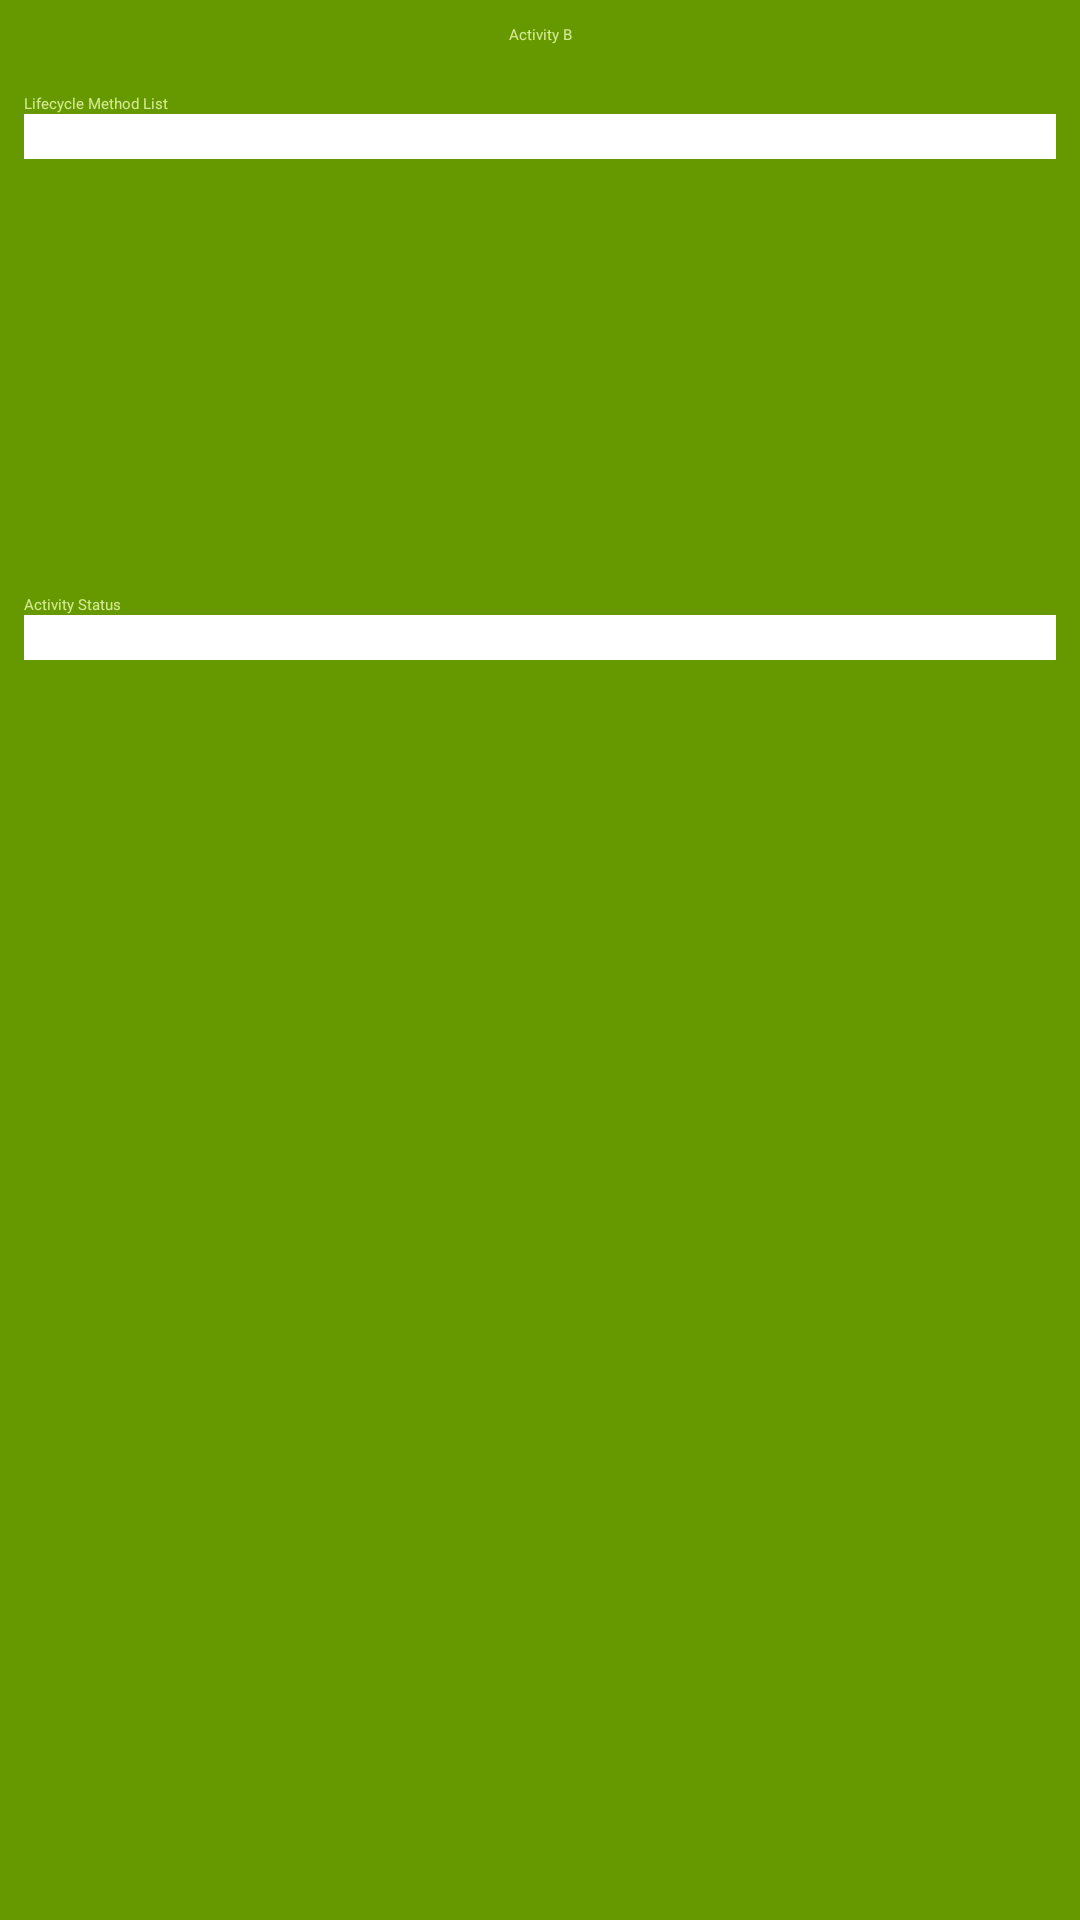

Here is an Android app screen rendered from its layout file. Give the layout XML and the strings, colors and styles it references.
<!-- AndroidManifest.xml: application theme NoTitleTheme -->
<!-- res/layout/activity_b.xml -->
<?xml version="1.0" encoding="utf-8"?>
<LinearLayout xmlns:android="http://schemas.android.com/apk/res/android"
    android:orientation="vertical"
    android:layout_width="match_parent"
    android:layout_height="match_parent"
    android:background="@color/dark_green"
    android:padding="8dip"
    >
    <TextView android:layout_width="match_parent"
        android:layout_height="wrap_content"
        android:text="@string/activity_b_label"
        android:gravity="center_horizontal"
        android:textSize="@dimen/font_large"
        android:textColor="@color/light_green"
        android:paddingBottom="16dip"
        />






    <TextView
        android:layout_width="match_parent"
        android:layout_height="wrap_content"
        android:textSize="@dimen/font_medium"
        android:text="@string/lifecycle_method_list"
        android:textColor="@color/light_green"
        />

    <ScrollView
        android:layout_width="match_parent"
        android:layout_height="160dp" >

        <TextView
            android:id="@+id/status_view_b"
            android:layout_width="match_parent"
            android:layout_height="wrap_content"
            android:background="@color/white"
            android:padding="4dip"
            android:textColor="@color/black"
            android:typeface="monospace" />
    </ScrollView>

    <TextView
        android:layout_width="match_parent"
        android:layout_height="wrap_content"
        android:textSize="@dimen/font_medium"
        android:text="@string/activity_status"
        android:textColor="@color/light_green"
        />

    <TextView
        android:id="@+id/status_view_all_b"
        android:layout_width="match_parent"
        android:layout_height="wrap_content"
        android:background="@color/white"
        android:textColor="@color/black"
        android:padding="4dip"
        android:typeface="monospace"
        />
</LinearLayout>
<!-- resources referenced by this layout -->
<resources>
  <color name="black">#000000</color>
  <color name="dark_green">#669900</color>
  <color name="light_green">#D3E992</color>
  <color name="white">#FFFFFF</color>
  <string name="activity_b_label">Activity B</string>
  <string name="activity_status">Activity Status</string>
  <string name="lifecycle_method_list">Lifecycle Method List</string>
  <style name="NoTitleTheme">
          <item name="android:windowNoTitle">true</item>
      </style>
</resources>
